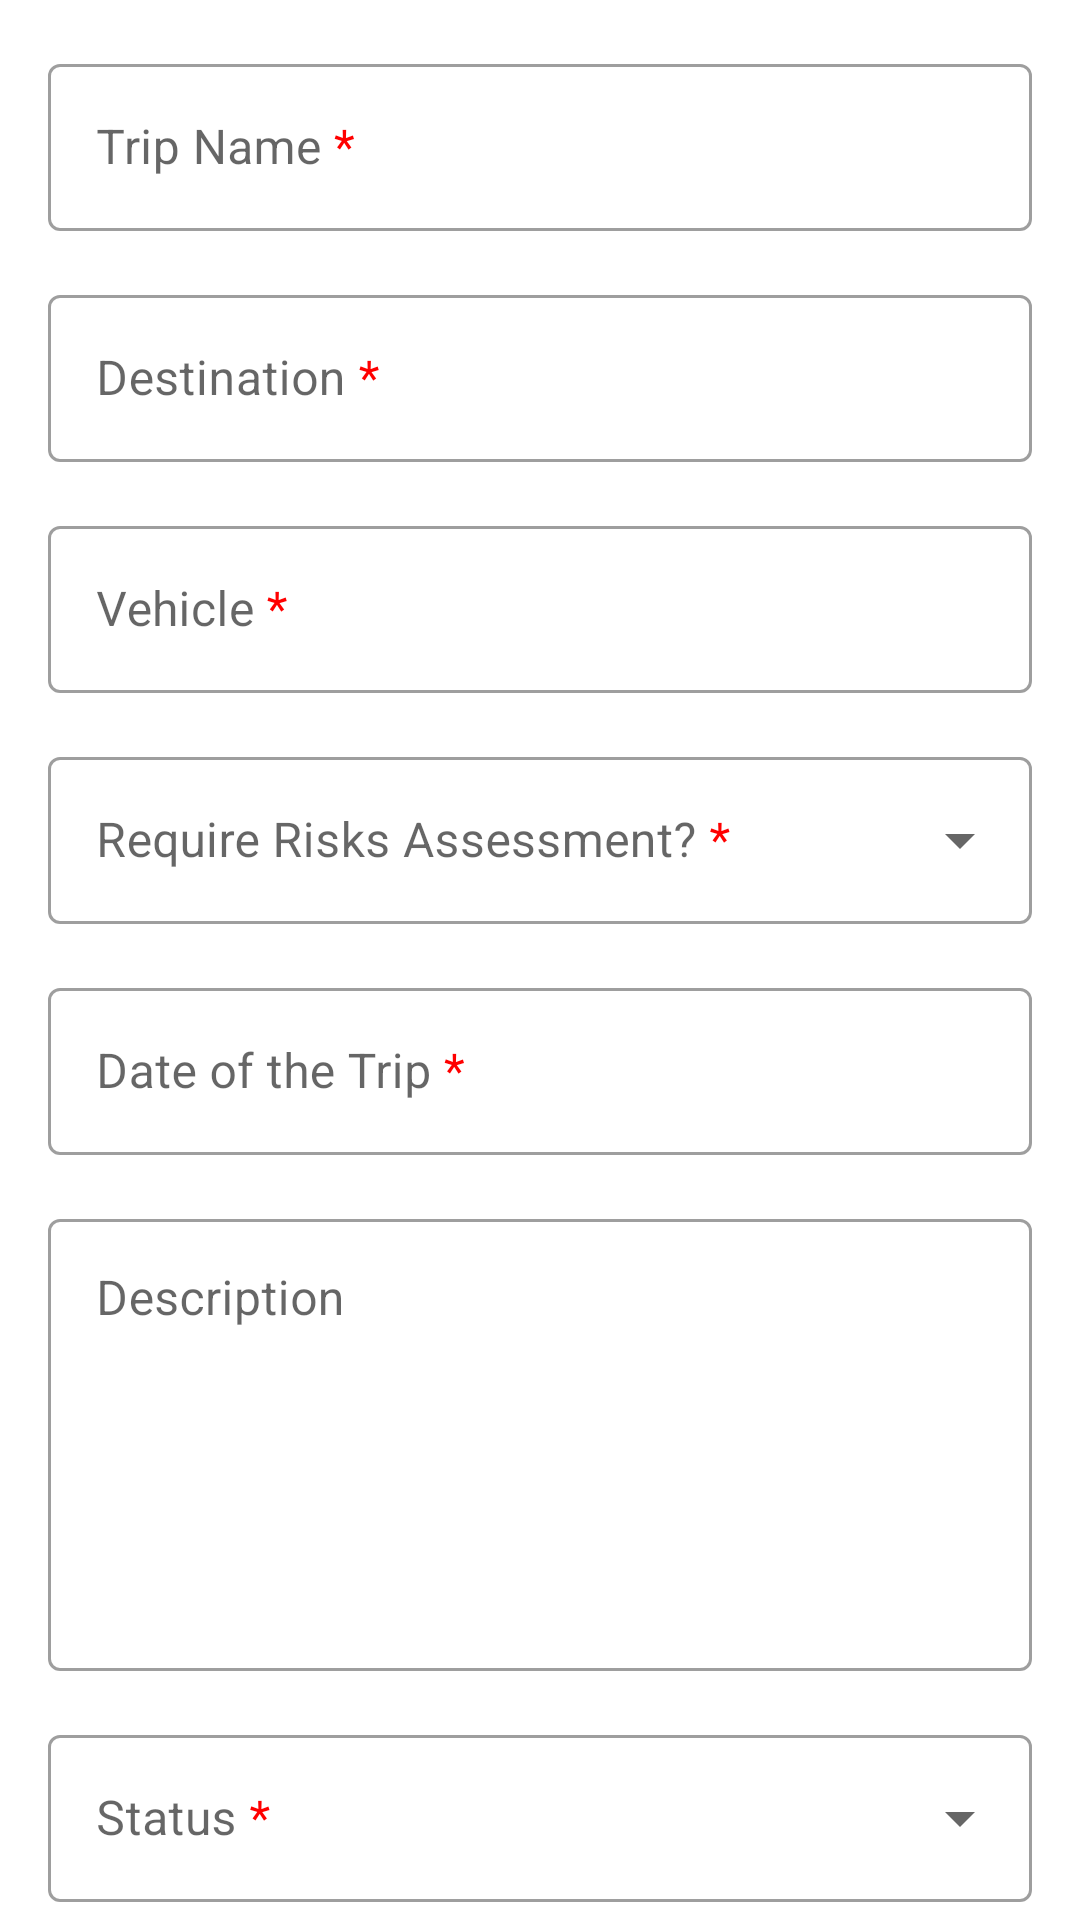

Produce the Android XML layout that renders to this screen, including the resource entries it uses.
<!-- AndroidManifest.xml: application theme Theme.COMP1786_LEBINHMINH -->
<!-- res/layout/activity_add_trip.xml -->
<?xml version="1.0" encoding="utf-8"?>
<androidx.constraintlayout.widget.ConstraintLayout xmlns:android="http://schemas.android.com/apk/res/android"
    xmlns:app="http://schemas.android.com/apk/res-auto"
    xmlns:tools="http://schemas.android.com/tools"
    android:layout_width="match_parent"
    android:layout_height="match_parent"
    tools:context=".activity.AddTripActivity">

    <ScrollView
        android:layout_width="match_parent"
        android:layout_height="match_parent"
        tools:layout_editor_absoluteX="16dp"
        tools:layout_editor_absoluteY="635dp">
        <LinearLayout
            android:layout_width="match_parent"
            android:layout_height="wrap_content"
            android:orientation="vertical"
            android:paddingBottom="20dp"
            android:focusableInTouchMode="true">
            <com.google.android.material.textfield.TextInputLayout
                android:id="@+id/field_trip_name"
                style="@style/Widget.MaterialComponents.TextInputLayout.OutlinedBox"
                android:layout_width="match_parent"
                android:layout_height="wrap_content"
                android:layout_marginStart="16dp"
                android:layout_marginTop="16dp"
                android:layout_marginEnd="16dp"
                android:hint="@string/trip_name"
                app:layout_constraintEnd_toEndOf="parent"
                app:layout_constraintStart_toStartOf="parent"
                app:layout_constraintTop_toTopOf="parent">
                <com.google.android.material.textfield.TextInputEditText
                    android:id="@+id/input_trip_name"
                    android:layout_width="match_parent"
                    android:layout_height="wrap_content"
                    android:inputType="text"
                    tools:ignore="TextContrastCheck" />
            </com.google.android.material.textfield.TextInputLayout>

            <com.google.android.material.textfield.TextInputLayout
                android:id="@+id/field_destination"
                style="@style/Widget.MaterialComponents.TextInputLayout.OutlinedBox"
                android:layout_width="match_parent"
                android:layout_height="wrap_content"
                android:layout_marginStart="16dp"
                android:layout_marginTop="16dp"
                android:layout_marginEnd="16dp"
                android:hint="@string/destination"
                app:layout_constraintEnd_toEndOf="@id/field_trip_name"
                app:layout_constraintStart_toStartOf="@id/field_trip_name"
                app:layout_constraintTop_toBottomOf="@id/field_trip_name">
                <com.google.android.material.textfield.TextInputEditText
                    android:id="@+id/input_destination"
                    android:layout_width="match_parent"
                    android:layout_height="wrap_content"
                    android:inputType="text"
                    android:textColorHint="#757575"
                    tools:ignore="TextContrastCheck,TextContrastCheck" />
            </com.google.android.material.textfield.TextInputLayout>

            <com.google.android.material.textfield.TextInputLayout
                android:id="@+id/field_vehicle"
                style="@style/Widget.MaterialComponents.TextInputLayout.OutlinedBox"
                android:layout_width="match_parent"
                android:layout_height="wrap_content"
                android:layout_marginStart="16dp"
                android:layout_marginTop="16dp"
                android:layout_marginEnd="16dp"
                android:hint="@string/vehicle"
                app:layout_constraintEnd_toEndOf="@id/field_destination"
                app:layout_constraintStart_toStartOf="@id/field_destination"
                app:layout_constraintTop_toBottomOf="@id/field_destination">
                <com.google.android.material.textfield.TextInputEditText
                    android:id="@+id/input_vehicle"
                    android:layout_width="match_parent"
                    android:layout_height="wrap_content"
                    android:inputType="text"
                    tools:ignore="TextContrastCheck" />
            </com.google.android.material.textfield.TextInputLayout>

            <com.google.android.material.textfield.TextInputLayout
                android:id="@+id/dropdown_box_risk_assessment"
                android:layout_width="match_parent"
                android:layout_height="wrap_content"
                android:layout_marginStart="16dp"
                android:layout_marginTop="16dp"
                android:layout_marginEnd="16dp"
                style="@style/Widget.MaterialComponents.TextInputLayout.OutlinedBox.ExposedDropdownMenu"
                app:layout_constraintEnd_toEndOf="@id/field_vehicle"
                app:layout_constraintStart_toStartOf="@id/field_vehicle"
                app:layout_constraintTop_toBottomOf="@id/field_vehicle">
                <AutoCompleteTextView
                    android:id="@+id/dropdown_select_risk_assessment"
                    android:layout_width="match_parent"
                    android:layout_height="wrap_content"
                    android:hint="@string/dropdown_select_risk_assessment"
                    android:inputType="none"
                    tools:ignore="TextContrastCheck" />
            </com.google.android.material.textfield.TextInputLayout>

            <com.google.android.material.textfield.TextInputLayout
                android:id="@+id/field_date_of_the_trip"
                style="@style/Widget.MaterialComponents.TextInputLayout.OutlinedBox"
                android:layout_width="match_parent"
                android:layout_height="wrap_content"
                android:layout_marginStart="16dp"
                android:layout_marginTop="16dp"
                android:layout_marginEnd="16dp"
                android:hint="@string/date_of_the_trip"
                app:layout_constraintEnd_toEndOf="@id/dropdown_box_risk_assessment"
                app:layout_constraintStart_toStartOf="@id/dropdown_box_risk_assessment"
                app:layout_constraintTop_toBottomOf="@id/dropdown_box_risk_assessment">
                <com.google.android.material.textfield.TextInputEditText
                    android:id="@+id/input_date_of_the_trip"
                    android:layout_width="match_parent"
                    android:layout_height="wrap_content"
                    android:onClick="showDatePickerDialog"
                    android:inputType="datetime"
                    android:focusable="false"
                    tools:ignore="TextContrastCheck" />
            </com.google.android.material.textfield.TextInputLayout>

            <com.google.android.material.textfield.TextInputLayout
                android:id="@+id/field_description"
                style="@style/Widget.MaterialComponents.TextInputLayout.OutlinedBox"
                android:layout_width="match_parent"
                android:layout_height="wrap_content"
                android:layout_marginStart="16dp"
                android:layout_marginTop="16dp"
                android:layout_marginEnd="16dp"
                android:hint="@string/description"
                app:layout_constraintEnd_toEndOf="@id/field_date_of_the_trip"
                app:layout_constraintStart_toStartOf="@id/field_date_of_the_trip"
                app:layout_constraintTop_toBottomOf="@id/field_date_of_the_trip">
                <com.google.android.material.textfield.TextInputEditText
                    android:id="@+id/input_description"
                    android:layout_width="match_parent"
                    android:layout_height="wrap_content"
                    android:gravity="top"
                    android:inputType="textMultiLine"
                    android:lines="6"
                    android:overScrollMode="always"
                    android:scrollbarStyle="insideInset"
                    android:scrollbars="vertical"
                    android:scrollHorizontally="false"
                    tools:ignore="TextContrastCheck" />
            </com.google.android.material.textfield.TextInputLayout>

            <com.google.android.material.textfield.TextInputLayout
                android:id="@+id/dropdown_box_select_status"
                android:layout_width="match_parent"
                android:layout_height="wrap_content"
                android:layout_marginStart="16dp"
                android:layout_marginTop="16dp"
                android:layout_marginEnd="16dp"
                style="@style/Widget.MaterialComponents.TextInputLayout.OutlinedBox.ExposedDropdownMenu"
                app:layout_constraintEnd_toEndOf="@id/field_description"
                app:layout_constraintStart_toStartOf="@id/field_description"
                app:layout_constraintTop_toBottomOf="@id/field_description">
                <AutoCompleteTextView
                    android:id="@+id/dropdown_select_status"
                    android:layout_width="match_parent"
                    android:layout_height="wrap_content"
                    android:hint="@string/dropdown_select_status"
                    android:inputType="none"
                    tools:ignore="TextContrastCheck" />
            </com.google.android.material.textfield.TextInputLayout>
        </LinearLayout>
    </ScrollView>

</androidx.constraintlayout.widget.ConstraintLayout>
<!-- resources referenced by this layout -->
<resources>
  <string name="date_of_the_trip">Date of the Trip <font color="red">*</font></string>
  <string name="description">Description </string>
  <string name="destination">Destination <font color="red">*</font></string>
  <string name="dropdown_select_risk_assessment">Require Risks Assessment? <font color="red">*</font></string>
  <string name="dropdown_select_status">Status <font color="red">*</font></string>
  <string name="trip_name">Trip Name <font color="red">*</font></string>
  <string name="vehicle">Vehicle <font color="red">*</font></string>
  <style name="Theme.COMP1786_LEBINHMINH" parent="Theme.MaterialComponents.DayNight.DarkActionBar">
          
          <item name="colorPrimary">@color/primary</item>
          <item name="colorPrimaryVariant">@color/dark</item>
          <item name="colorOnPrimary">@color/light</item>
          
          <item name="colorSecondary">@color/teal_200</item>
          <item name="colorSecondaryVariant">@color/teal_700</item>
          <item name="colorOnSecondary">@color/black</item>
          
          <item name="android:statusBarColor">@color/dark</item>
          
          <item name="colorControlNormal">@color/white</item>
      </style>
  <color name="primary">#1976d2</color>
  <color name="dark">#004ba0</color>
  <color name="light">#63a4ff</color>
  <color name="teal_200">#FF03DAC5</color>
  <color name="teal_700">#FF018786</color>
  <color name="black">#FF000000</color>
  <color name="white">#FFFFFF</color>
</resources>
